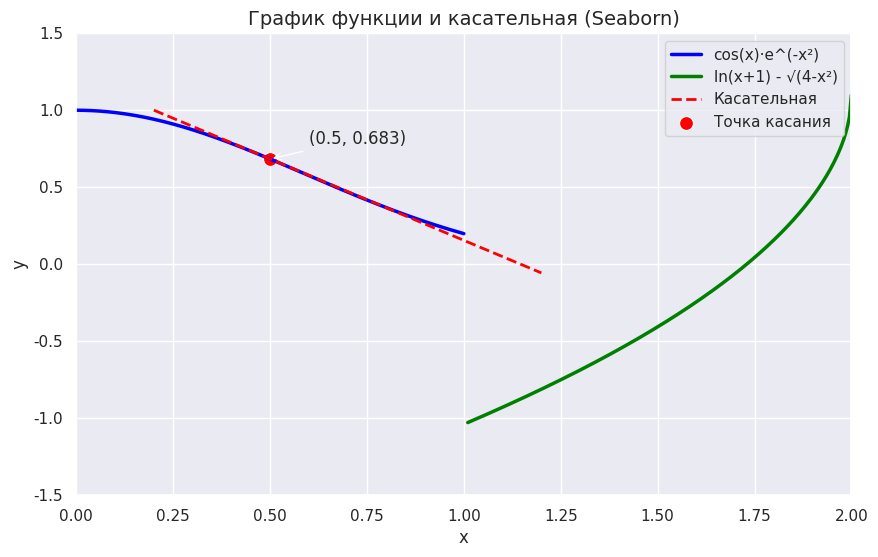

Generate this figure with matplotlib:
import numpy as np
import seaborn as sns
import matplotlib.pyplot as plt

#настройка стиля seaborn
sns.set_theme(style="darkgrid")

#первая ветка функции (0 <= x <= 1)
x1 = np.linspace(0, 1, 200)
y1 = np.cos(x1) * np.exp(-x1**2)

#вторая ветка функции (1 < x <= 2)
x2 = np.linspace(1.01, 2, 200)
y2 = np.log(x2 + 1) - np.sqrt(4 - x2**2)

#точка касания
x0 = 0.5
y0 = np.cos(x0) * np.exp(-x0**2)
k = -np.exp(-x0**2) * (np.sin(x0) + 2 * x0 * np.cos(x0))

#касательная
x_kas = np.linspace(0.2, 1.2, 100)
y_kas = y0 + k * (x_kas - x0)

#построение графика
plt.figure(figsize=(10, 6))

#используем seaborn для построения
sns.lineplot(x=x1, y=y1, linewidth=2.5, label='cos(x)·e^(-x²)', color='blue')
sns.lineplot(x=x2, y=y2, linewidth=2.5, label='ln(x+1) - √(4-x²)', color='green')
sns.lineplot(x=x_kas, y=y_kas, linewidth=2, label='Касательная', linestyle='--', color='red')
sns.scatterplot(x=[x0], y=[y0], s=100, color='red', label='Точка касания')

#настройки
plt.title('График функции и касательная (Seaborn)', fontsize=14)
plt.xlabel('x', fontsize=12)
plt.ylabel('y', fontsize=12)
plt.grid(True)
plt.legend()
plt.xlim(0, 2)
plt.ylim(-1.5, 1.5)

#аннотация
plt.annotate(f'({x0}, {y0:.3f})',
             xy=(x0, y0),
             xytext=(x0+0.1, y0+0.1),
             arrowprops=dict(arrowstyle='->'))

plt.show()

print(f'Уравнение касательной: y = {k:.3f}x + {(y0 - k*x0):.3f}')
